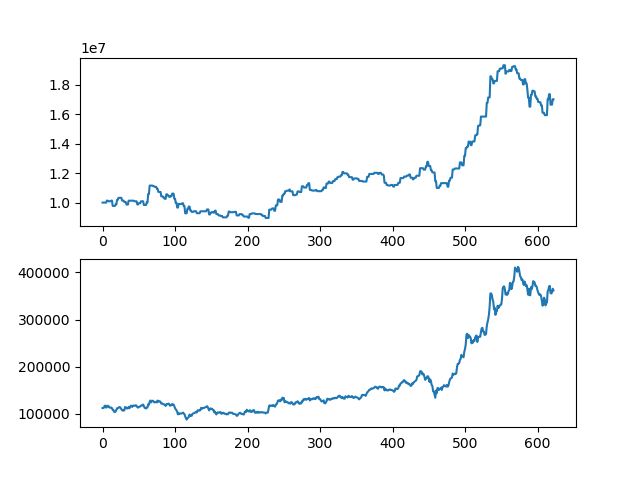

The data file committed next to this chart (first rows):
asset, close
10000000, 112000
10000000, 112000
10000000, 113000
10000000, 117000
10000000, 117000
10000000, 113000
10132000, 114500
10132000, 117000
10089000, 116500
10089000, 113500
10089000, 113500
10089000, 112500
10133500, 113000
10133500, 112000
9773500, 108000
9773500, 108000
9773500, 104000
9773500, 103500
9867500, 104500
9867500, 108000
10186000, 111500
10186000, 111500
10322500, 113000
10322500, 114000
10322500, 114000
10322500, 112000
10322500, 109500
10134500, 107500
10134500, 106500
10134500, 108000
10041500, 107000
10041500, 114000
10041500, 114000
9865500, 112000
9865500, 111000
9865500, 111500
10129500, 114500
10129500, 111500
10129500, 114000
10129500, 117000
10129500, 116500
10129500, 114500
10129500, 117500
10129500, 117000
10086500, 116500
10086500, 117500
10086500, 118000
10086500, 116500
9871500, 114000
9871500, 113000
9958500, 114000
9958500, 115000
9958500, 115500
10087500, 117000
10087500, 118000
10087500, 117500
10087500, 119500
9835500, 116500
9835500, 112500
9835500, 112500
... 563 more rows
